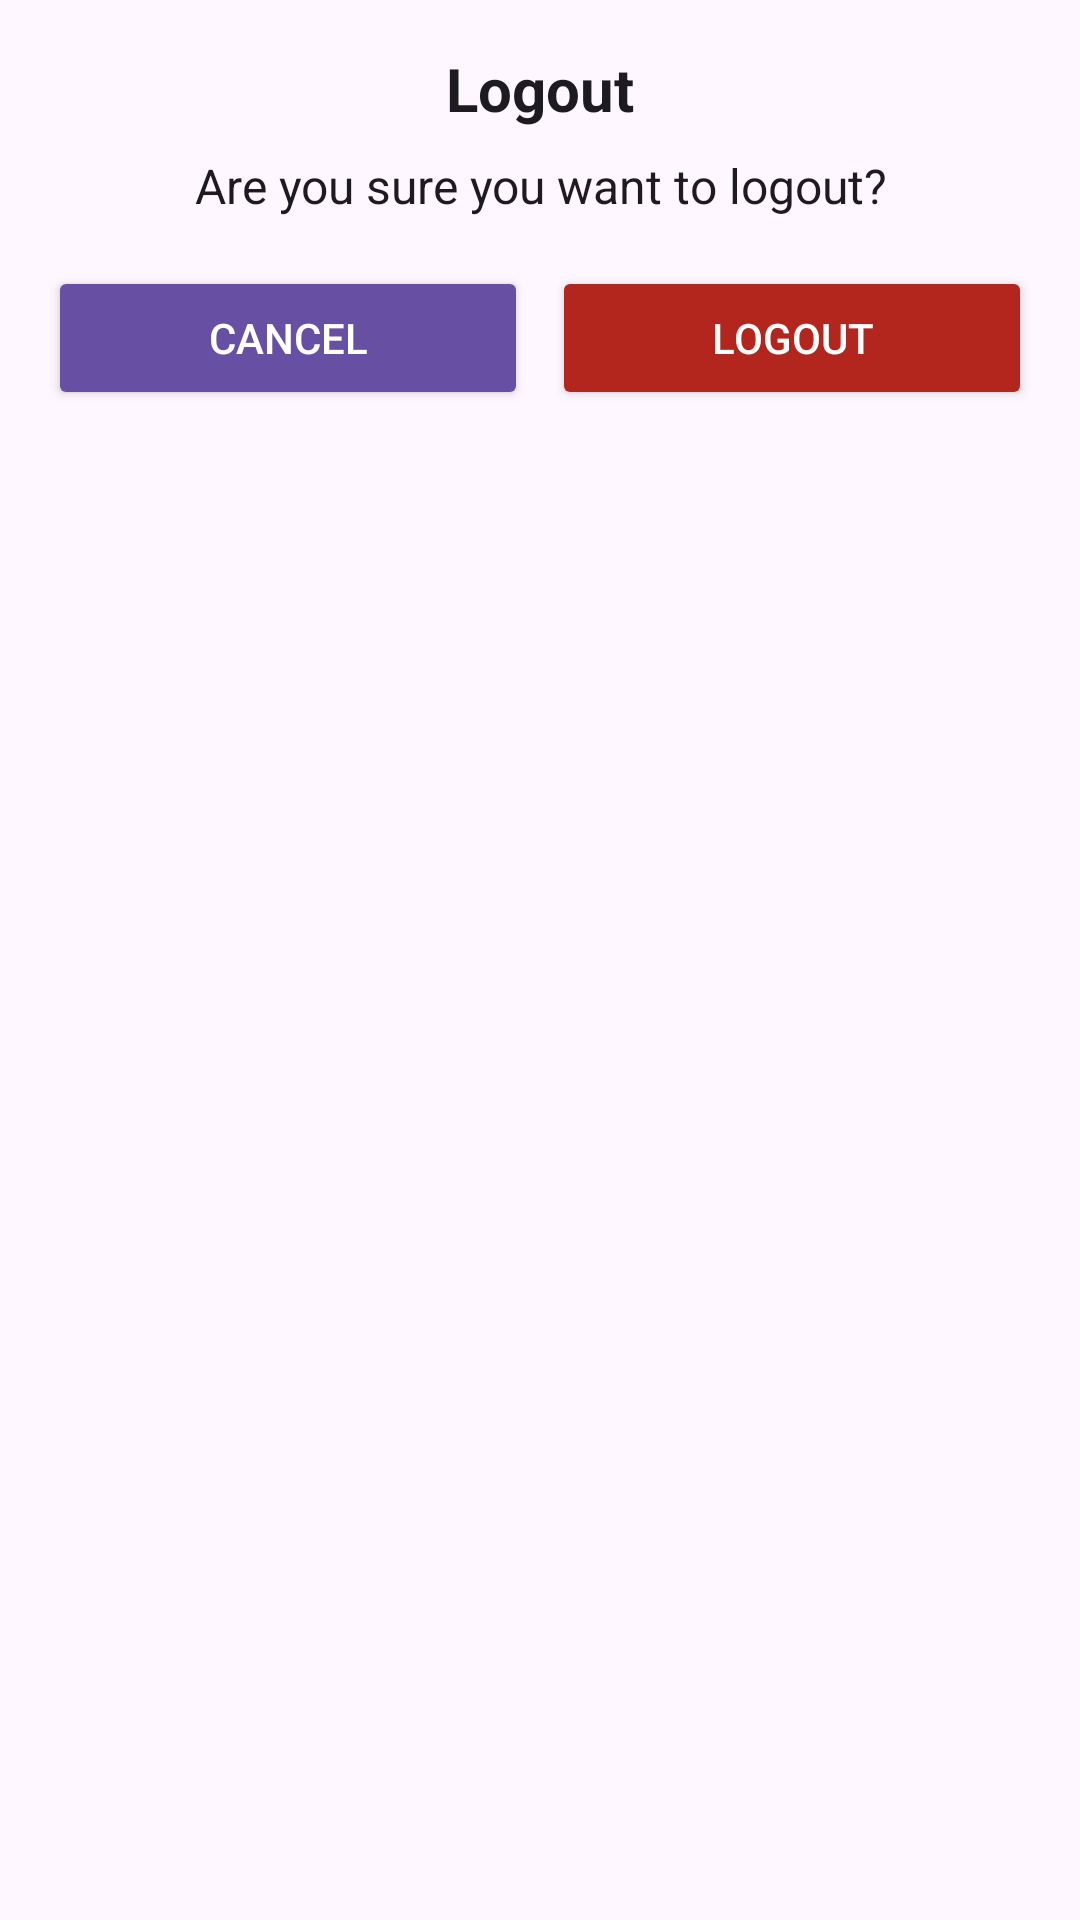

This screen was rendered from an Android layout file. Write that file and the resources it references.
<!-- AndroidManifest.xml: application theme Theme.Flavorize -->
<!-- res/layout/dialog_confirm_logout.xml -->
<LinearLayout
    xmlns:android="http://schemas.android.com/apk/res/android"
    android:layout_width="match_parent"
    android:layout_height="wrap_content"
    android:orientation="vertical"
    android:padding="16dp"
    android:background="@drawable/dialog_rounded_background">

    
    <TextView
        android:id="@+id/confirmDialogTitle"
        android:layout_width="match_parent"
        android:layout_height="wrap_content"
        android:text="Logout"
        android:textSize="20sp"
        android:textStyle="bold"
        android:gravity="center"
        android:layout_marginBottom="8dp"
        android:textColor="?attr/colorOnSurface" />

    
    <TextView
        android:id="@+id/confirmDialogMessage"
        android:layout_width="match_parent"
        android:layout_height="wrap_content"
        android:text="Are you sure you want to logout?"
        android:textSize="16sp"
        android:gravity="center"
        android:layout_marginBottom="16dp"
        android:textColor="?attr/colorOnSurface" />

    
    <LinearLayout
        android:layout_width="match_parent"
        android:layout_height="wrap_content"
        android:orientation="horizontal"
        android:gravity="end">

        
        <Button
            android:id="@+id/cancelButton"
            android:layout_width="0dp"
            android:layout_height="wrap_content"
            android:layout_weight="1"
            android:text="Cancel"
            android:layout_marginEnd="8dp"
            android:backgroundTint="?attr/colorPrimary"
            android:textColor="?attr/colorOnPrimary" />

        
        <Button
            android:id="@+id/confirmButton"
            android:layout_width="0dp"
            android:layout_height="wrap_content"
            android:layout_weight="1"
            android:text="Logout"
            android:backgroundTint="?attr/colorError"
            android:textColor="?attr/colorOnError" />
    </LinearLayout>
</LinearLayout>
<!-- resources referenced by this layout -->
<resources>
  <style name="Theme.Flavorize" parent="Base.Theme.Flavorize" />
  <style name="Base.Theme.Flavorize" parent="Theme.Material3.DayNight.NoActionBar">
          
          
      </style>
</resources>
